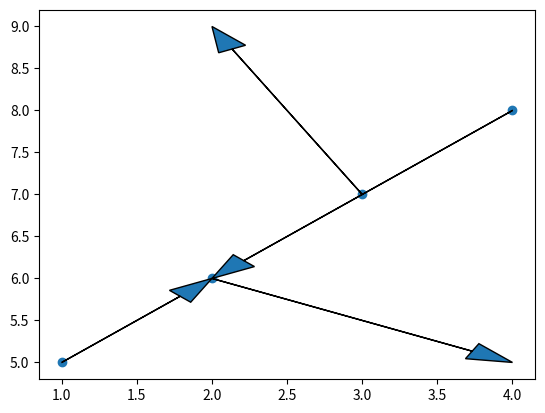

Write the Python code that produced this figure.
# Copyright (C) <2023>, M Becker (TUDelft), M Lejeune (UCLouvain)

# List of the contributors to the development of OFF: see LICENSE file.
# Description and complete License: see LICENSE file.
	
# This program (OFF) is free software: you can redistribute it and/or modify
# it under the terms of the GNU Affero General Public License as published by
# the Free Software Foundation, either version 3 of the License, or
# (at your option) any later version.

# This program is distributed in the hope that it will be useful,
# but WITHOUT ANY WARRANTY; without even the implied warranty of
# MERCHANTABILITY or FITNESS FOR A PARTICULAR PURPOSE.  See the
# GNU Affero General Public License for more details.

# You should have received a copy of the GNU Affero General Public License
# along with this program (see COPYING file).  If not, see <https://www.gnu.org/licenses/>.

import matplotlib.pyplot as plt

# Define the x and y coordinates of the dots
x = [1, 2, 3, 4]
y = [5, 6, 7, 8]

# Define the x and y coordinates of the arrows
dx = [1, 2, -1, -2]
dy = [1, -1, 2, -2]

# Create a scatter plot of the dots
plt.scatter(x, y)

# Add arrows pointing from one dot to another
for i in range(len(x)):
    plt.arrow(x[i], y[i], dx[i], dy[i], length_includes_head=True, head_width=0.2)

# Show the plot
plt.show()
